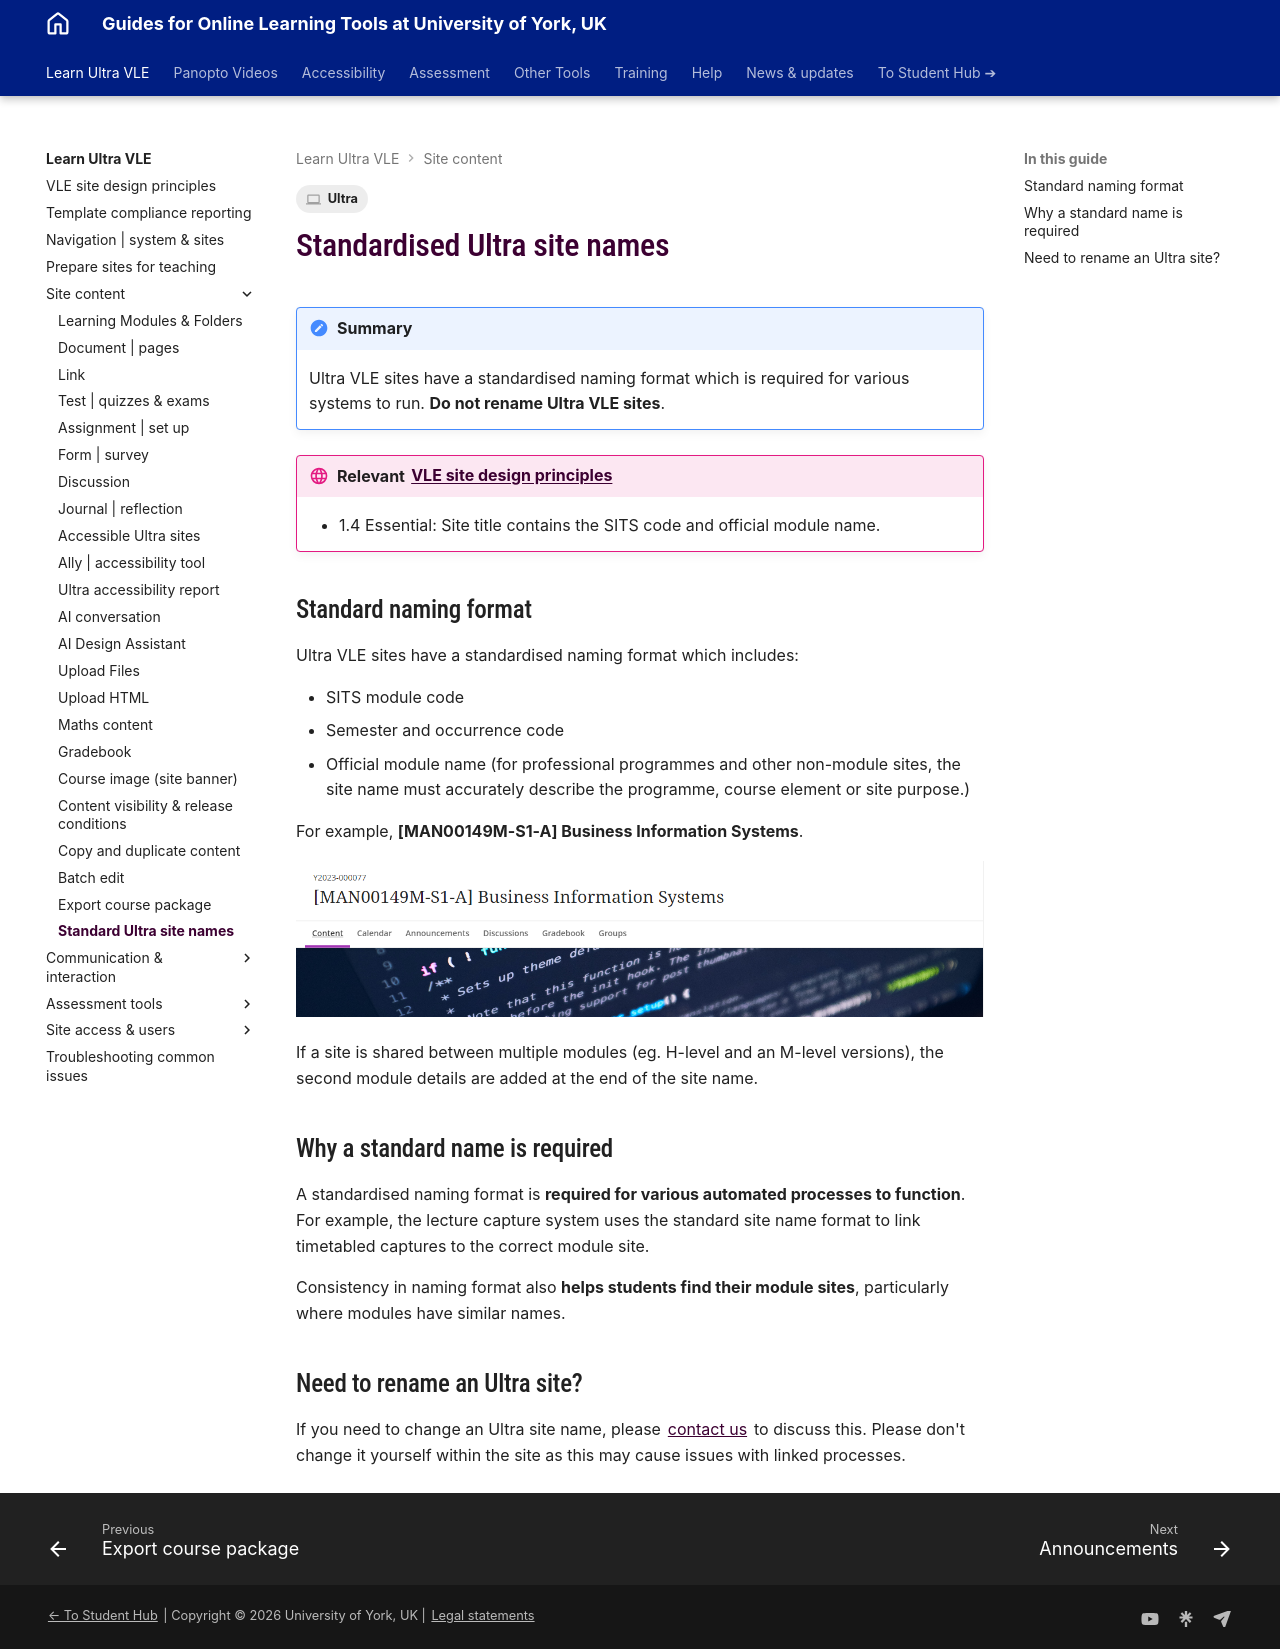

repository: PDLT-University-of-York/test-split-site · page: ultra/site-name/index.html · generator: mkdocs

---
tags:
    - Ultra
---

# Standardised Ultra site names

!!! Summary

    Ultra VLE sites have a standardised naming format which is required for various systems to run. **Do not rename Ultra VLE sites**.

!!! principle "Relevant [VLE site design principles](../ultra/site-design-principles.md)"

    - 1.4 Essential: Site title contains the SITS code and official module name.

## Standard naming format

Ultra VLE sites have a standardised naming format which includes:

- SITS module code
- Semester and occurrence code
- Official module name (for professional programmes and other non-module sites, the site name must accurately describe the programme, course element or site purpose.)

For example, **[MAN00149M-S1-A] Business Information Systems**.

![decorative](images/site-name-example.png)

If a site is shared between multiple modules (eg. H-level and an M-level versions), the second module details are added at the end of the site name. 

## Why a standard name is required

A standardised naming format is **required for various automated processes to function**. For example, the lecture capture system uses the standard site name format to link timetabled captures to the correct module site.

Consistency in naming format also **helps students find their module sites**, particularly where modules have similar names.

## Need to rename an Ultra site?

If you need to change an Ultra site name, please [contact us](mailto:vle-support@york.ac.uk) to discuss this. Please don't change it yourself within the site as this may cause issues with linked processes.
